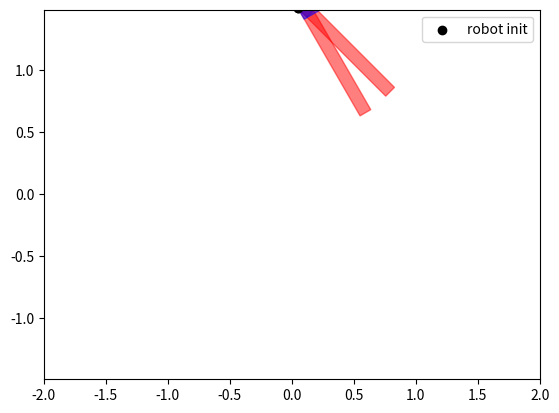

This figure's Python source:
import numpy as np
from math import cos, sin
import matplotlib.patches as mpatches
import matplotlib.pyplot as plt
from scipy.spatial import ConvexHull


class L_shaped_robot:
    def __init__(self, indx, model=None, init_state=None, rects=None, size=None,
                 mode='size', center_mode='overlap', step_time=0.1, goal=np.zeros((2, 1)), goal_margin=0.3):
        self.id = indx
        self.model = model
        self.init_state = init_state
        self.step_time = step_time
        self.goal = goal
        self.goal_margin = goal_margin
        self.mode = mode
        self.center_mode = center_mode  # 'overlap' or 'vertex'
        self.current_state = None
        self.A_init = None
        self.a_init = None
        self.B_init = None
        self.b_init = None
        self.G_init = None
        self.g_init = None

        if mode == 'size':
            self.rect_length, self.rect_width = size
            self.init_vertices = self._build_L_shape_from_size_vertex()
        elif mode == 'vertices':
            if center_mode == 'vertex':
                self.init_vertices = self._normalize_to_vertex(rects)
            else:
                self.init_vertices = self._normalize_to_center(rects)
        else:
            raise ValueError("Mode must be either 'size' or 'vertices'")

        self.vertices = None
        self.init_vertices_consider_theta = None
        self.initialize_vertices()

    def _build_L_shape_from_size_vertex(self):
        """Build L-shape with shared vertex at origin (0,0)"""
        l, w = self.rect_length, self.rect_width

        # Vertical rectangle starts at (0, 0), goes up
        rect_A = [[0, 0], [w, 0], [w, l], [0, l]]

        # Horizontal rectangle starts at (0, 0), goes right
        rect_B = [[0, 0], [l, 0], [l, w], [0, w]]

        return [rect_A, rect_B]

    def _normalize_to_vertex(self, rects, tol=1e-6):
        """Shift so that the shared vertex of two rectangles is at origin"""
        shared = self._find_common_vertex(rects[0], rects[1], tol=tol)
        if shared is None:
            raise ValueError("No shared vertex found between rectangles")
        shifted = []
        for rect in rects:
            shifted.append([[x - shared[0], y - shared[1]] for (x, y) in rect])
        return shifted

    def _find_common_vertex(self, rect1, rect2, tol=1e-6):
        """Find a shared vertex between two rectangles (within tolerance)"""
        for v1 in rect1:
            for v2 in rect2:
                if np.linalg.norm(np.array(v1) - np.array(v2)) < tol:
                    return v1
        return None

    def initialize_vertices(self):
        """Rotate and translate L-shape according to init_state"""
        x, y, theta = self.init_state
        transformed = []
        for rect in self.init_vertices:
            new_rect = [self._rotate_and_translate(pt, theta, x, y) for pt in rect]
            transformed.append(new_rect)
        self.vertices = transformed
        self.init_vertices_consider_theta = transformed

    def _rotate_and_translate(self, pt, theta, dx, dy):
        """Rotate point around origin and translate"""
        R = np.array([[np.cos(theta), -np.sin(theta)],
                      [np.sin(theta),  np.cos(theta)]])
        pt = np.array(pt)
        return (R @ pt + np.array([dx, dy])).tolist()

    def get_bounds(self, vertices):
        vertices = np.array(vertices)
        x_min, x_max = vertices[:, 0].min(), vertices[:, 0].max()
        y_min, y_max = vertices[:, 1].min(), vertices[:, 1].max()
        return x_min, x_max, y_min, y_max

    def get_center(self, rects):
        rect1 = rects[0]
        rect2 = rects[1]
        x1_min, x1_max, y1_min, y1_max = self.get_bounds(rect1)
        x2_min, x2_max, y2_min, y2_max = self.get_bounds(rect2)

        x_overlap_min = max(x1_min, x2_min)
        x_overlap_max = min(x1_max, x2_max)
        y_overlap_min = max(y1_min, y2_min)
        y_overlap_max = min(y1_max, y2_max)

        center_theta = 0
        if x_overlap_min < x_overlap_max and y_overlap_min < y_overlap_max:
            return (x_overlap_min + x_overlap_max)/2, (y_overlap_min + y_overlap_max)/2, center_theta
        else:
            return None

    def get_vertices_at_relative_state(self, relative_state):
        """
        Get the transformed vertices if the robot moves from init_state by (dx, dy, dtheta).
        relative_state: [dx, dy, dtheta]
        """
        dx, dy, dtheta = relative_state
        x0, y0, theta0 = self.init_state

        # Rotate the delta position by theta0 (rotate in world frame)
        R0 = np.array([
            [np.cos(theta0), -np.sin(theta0)],
            [np.sin(theta0),  np.cos(theta0)]
        ])
        delta_pos = R0 @ np.array([dx, dy])

        # Final state
        new_x = x0 + delta_pos[0]
        new_y = y0 + delta_pos[1]
        new_theta = theta0 + dtheta

        # Apply this transformation to the shape
        transformed = []
        for rect in self.init_vertices:
            new_rect = [self._rotate_and_translate(pt, new_theta, new_x, new_y) for pt in rect]
            transformed.append(new_rect)

        return transformed

    def get_vertices_at_absolute_state(self, absolute_state):
        """Get the transformed vertices if robot is placed at absolute pose (x, y, theta)"""
        x, y, theta = absolute_state
        transformed = []
        for rect in self.init_vertices:
            new_rect = [self._rotate_and_translate(pt, theta, x, y) for pt in rect]
            transformed.append(new_rect)
        return transformed

    def get_h_form_rot_trans(self, s):
        p = s[:2].reshape(2, 1)
        theta = s[2]

        Rotation_matrix = np.array([
            [np.cos(theta), -np.sin(theta)],
            [np.sin(theta),  np.cos(theta)]
        ])

        A_new = self.A_init @ Rotation_matrix.T
        a_new = self.a_init + self.A_init @ Rotation_matrix.T @ p
 
        B_new = self.B_init @ Rotation_matrix.T
        b_new = self.b_init + self.B_init @ Rotation_matrix.T @ p

        return A_new, a_new, B_new, b_new


if __name__ == '__main__':
    # robot = L_shaped_robot(
    # indx=0,
    # init_state=[1.0, 1.0, np.pi/6],
    # size=(1.0, 0.2),  # length=1.0, width=0.2
    # mode='size'
    # )
    # print(robot.vertices)

    # rect_A = [[0.0, 0.0], [0.1, 0.0], [0.1, 0.9], [0.0, 0.9]]   # vertical part
    # rect_B = [[0.0, 0.0], [0.9, 0.0], [0.9, 0.1], [0.0, 0.1]]   # horizontal part

    rect_A = [[0.0, 0.0], [0.0, -1.0], [0.1, -1.0], [0.1, 0.0]]  # vertical part
    rect_B = [[0.0, 0.0], [0.0, -0.1], [1.0, -0.1], [1.0, 0.0]]  # horizontal part
    
    robot = L_shaped_robot(
        indx=0,
        init_state=[0.05, 1.5, np.pi/4],  # move shared corner to (1.0, 1.0)
        rects=[rect_A, rect_B],
        mode='vertices',
        center_mode='vertex'
    )


    # plot
    fig, ax = plt.subplots()
    poly_A = mpatches.Polygon(robot.vertices[0], alpha=0.5, color='red')
    ax.add_patch(poly_A)
    poly_B = mpatches.Polygon(robot.vertices[1], alpha=0.5, color='blue')
    ax.add_patch(poly_B)

    # plot the rotation center
    plt.scatter(robot.init_state[0], robot.init_state[1], c='black', marker='o', label='robot init')

    plt.axis('equal')
    plt.legend()
    plt.xlim(-2, 2)
    plt.ylim(-2, 2)

    absolute_move = [0.05, 1.5, np.pi/6]  # Move forward by 0.5 in robot's x direction and rotate 30 degrees more
    moved_vertices = robot.get_vertices_at_absolute_state(absolute_move)

    poly_A = mpatches.Polygon(moved_vertices[0], alpha=0.5, color='red')
    ax.add_patch(poly_A)
    poly_B = mpatches.Polygon(moved_vertices[1], alpha=0.5, color='blue')
    ax.add_patch(poly_B)
    plt.scatter(absolute_move[0], absolute_move[1], c='black', marker='o', label='robot init')

    plt.show()
